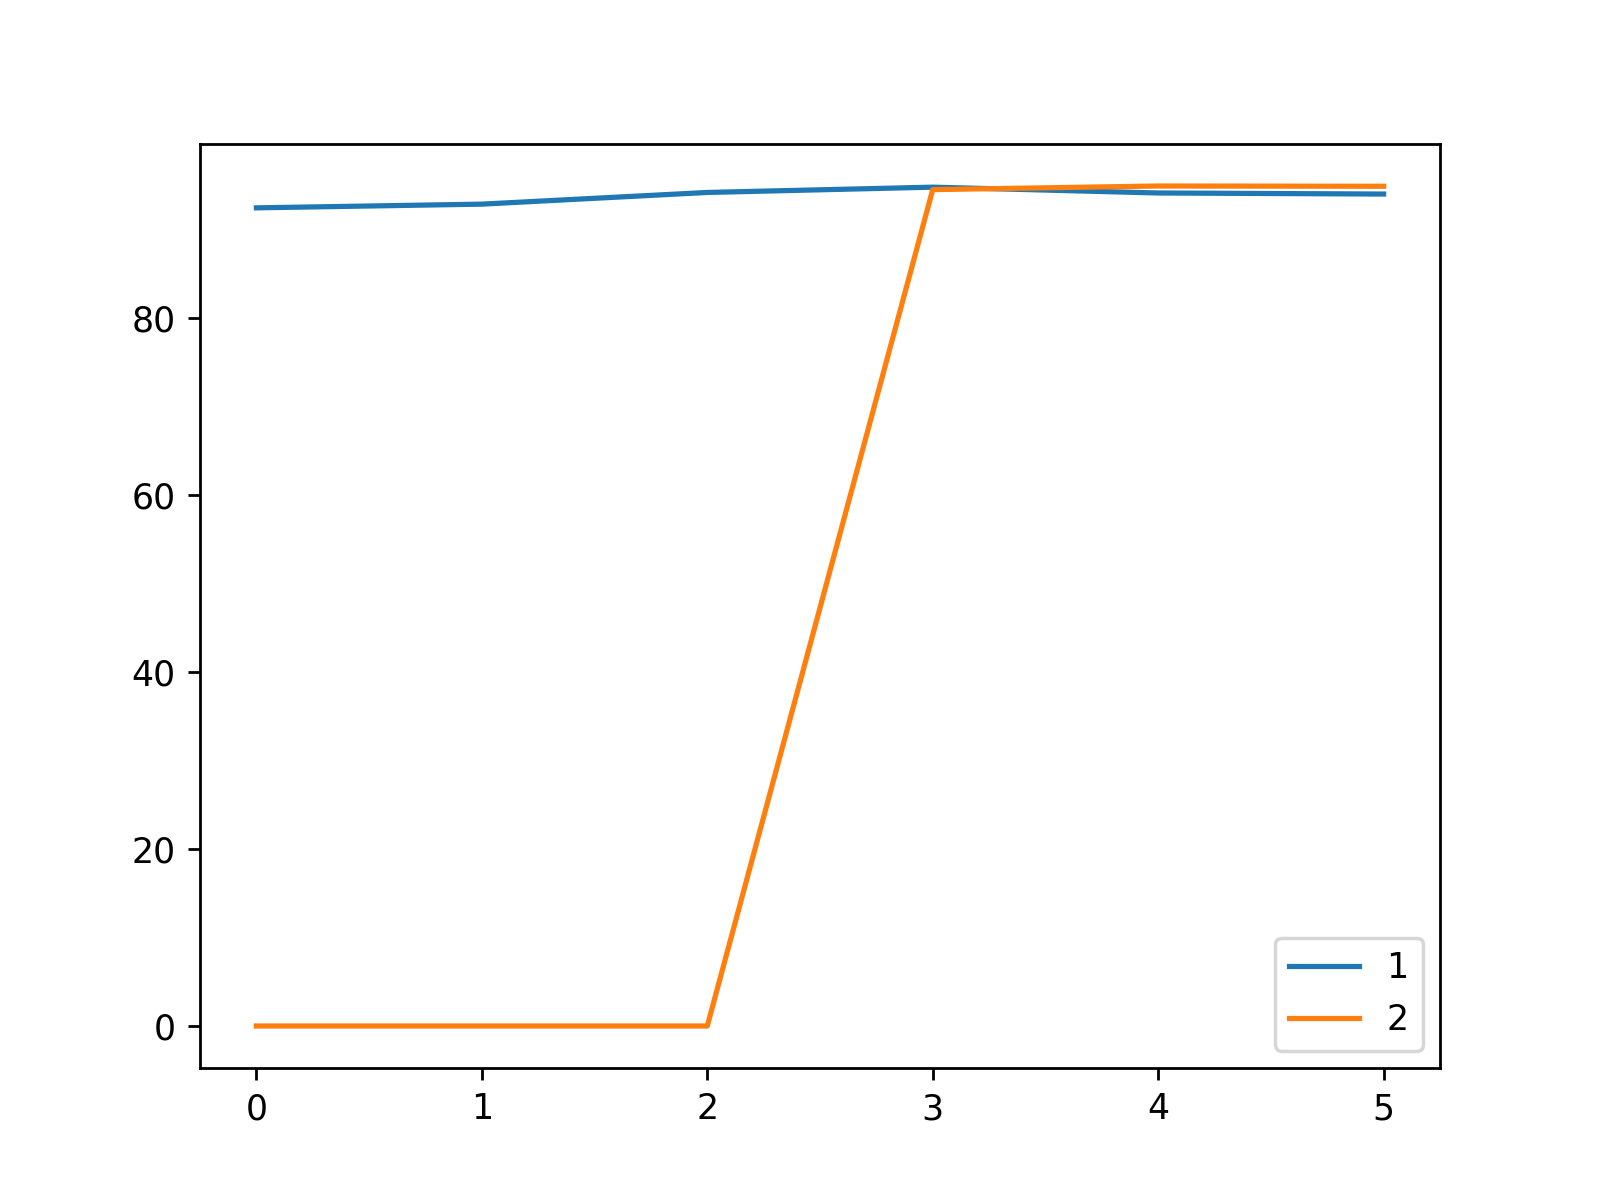

The data file committed next to this chart (first rows):
, 1, 2
0, 92.46, 0.0
1, 92.88, 0.0
2, 94.2, 0.0
3, 94.8, 94.52
4, 94.14, 94.93
5, 94.02, 94.9
